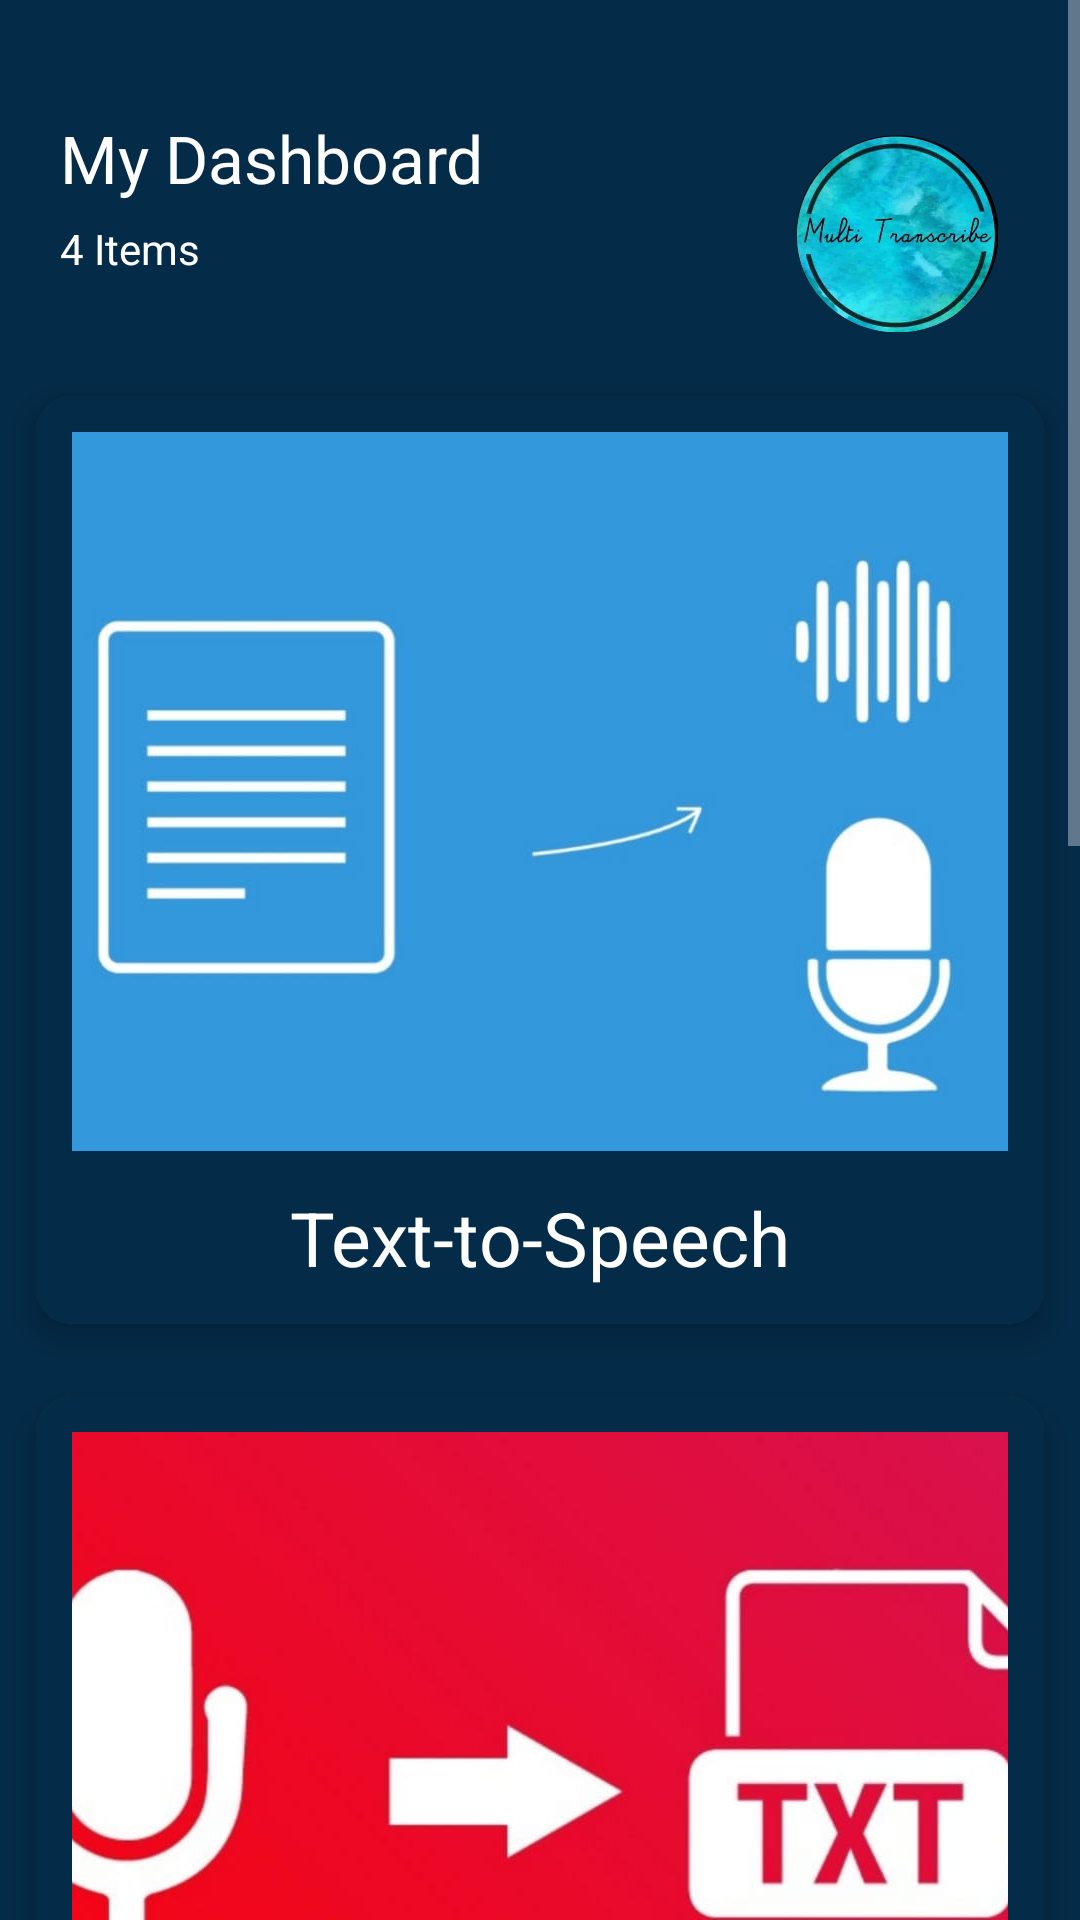

Layout XML and referenced resources for this Android screen:
<!-- AndroidManifest.xml: activity theme Theme.AppCompat.NoActionBar -->
<!-- res/layout/activity_home.xml -->
<?xml version="1.0" encoding="utf-8"?>
<ScrollView xmlns:android="http://schemas.android.com/apk/res/android"
    xmlns:app="http://schemas.android.com/apk/res-auto"
    xmlns:tools="http://schemas.android.com/tools"
    android:layout_width="match_parent"
    android:layout_height="match_parent"
    android:background="#042b48"
    tools:context=".HomeActivity">

    <LinearLayout
    android:orientation="vertical"
    android:layout_width="match_parent"
    android:layout_height="wrap_content">

    <RelativeLayout
        android:layout_width="match_parent"
        android:layout_marginRight="20dp"
        android:layout_marginLeft="20dp"
        android:layout_marginTop="32dp"
        android:layout_height="wrap_content">

        <ImageView

           android:layout_alignParentRight="true"
            android:src="@drawable/dashlogo"
            android:layout_marginTop="6dp"
            android:layout_width="82dp"
            android:layout_height="82dp"
            android:contentDescription="@string/logo"
            tools:ignore="RtlHardcoded" />

        <TextView
            android:id="@+id/dashboard"
            android:layout_width="wrap_content"
            android:layout_height="wrap_content"
            android:text="@string/my_dashboard"
            android:textSize="22sp"
            android:layout_marginTop="6dp"
            android:textColor="#FFFFFF"
            tools:ignore="RelativeOverlap" />
        <TextView
            android:layout_width="wrap_content"
            android:layout_height="wrap_content"
            android:text="@string/_4_items"
            android:contentDescription="@string/dashlogo"
            android:layout_below="@id/dashboard"
            android:layout_marginTop="6dp"
            android:textSize="14sp"
            android:textColor="#ffffff"/>
    </RelativeLayout>

    <GridLayout
        android:layout_width="match_parent"
        android:layout_height="wrap_content"
        android:rowCount="4"
        android:columnCount="1"
        android:background="#042b48"
        android:columnOrderPreserved="false"
        android:alignmentMode="alignMargins">

        <android.support.v7.widget.CardView
            android:layout_width="wrap_content"
            android:layout_height="wrap_content"
            android:layout_columnWeight="1"
            android:layout_rowWeight="1"
            android:layout_margin="12dp"
            app:cardElevation="6dp"
            app:cardCornerRadius="12dp"
            tools:ignore="UnusedAttribute">

            <LinearLayout
                android:gravity="center"
                android:background="#042b48"
                android:orientation="vertical"
                android:padding="12dp"
                android:layout_width="match_parent"
                android:layout_height="wrap_content">

                <ImageButton
                    android:id="@+id/ttsbtn"
                    android:background="#042b48"
                    android:src="@drawable/texttospeech"
                    android:layout_width="wrap_content"
                    android:layout_height="wrap_content"
                    tools:ignore="ContentDescription" />
                <TextView
                    android:layout_width="wrap_content"
                    android:layout_height="wrap_content"
                    android:textSize="25sp"
                    android:textColor="#ffffff"
                    android:layout_marginTop="12dp"


                    android:text="Text-to-Speech"
                    tools:ignore="HardcodedText" />
            </LinearLayout>
        </android.support.v7.widget.CardView>
        <android.support.v7.widget.CardView
            android:layout_width="wrap_content"
            android:layout_height="wrap_content"
            android:layout_columnWeight="1"
            android:layout_rowWeight="1"
            android:layout_margin="12dp"
            app:cardElevation="6dp"
            app:cardCornerRadius="12dp"
            tools:ignore="UnusedAttribute">

            <LinearLayout
                android:gravity="center"
                android:background="#042b48"
                android:orientation="vertical"
                android:padding="12dp"
                android:layout_width="match_parent"
                android:layout_height="match_parent">

                <ImageButton
                    android:id="@+id/sttbtn"
                    android:background="#042b48"
                    android:src="@drawable/stt"
                    android:layout_width="match_parent"
                    android:layout_height="wrap_content"
                    tools:ignore="ContentDescription" />

                <TextView
                    android:layout_width="wrap_content"
                    android:layout_height="wrap_content"
                    android:textSize="25sp"
                    android:textColor="#ffffff"
                    android:layout_marginTop="12dp"
                    android:text="Speech_to_Text"
                    tools:ignore="HardcodedText" />
            </LinearLayout>
        </android.support.v7.widget.CardView>
        <android.support.v7.widget.CardView
            android:background="#042b48"
            android:layout_width="wrap_content"
            android:layout_height="wrap_content"
            android:layout_columnWeight="1"
            android:layout_rowWeight="1"
            android:layout_margin="12dp"
            app:cardElevation="6dp"
            app:cardCornerRadius="12dp"
            tools:ignore="UnusedAttribute">

            <LinearLayout
                android:background="#042b48"
                android:gravity="center"
                android:orientation="vertical"
                android:padding="12dp"
                android:layout_width="match_parent"
                android:layout_height="match_parent">

                <ImageButton
                    android:id="@+id/rpbtn"
                    android:layout_width="wrap_content"
                    android:layout_height="wrap_content"
                    android:src="@drawable/pdftoaudio"
                    android:background="#042b48"
                    tools:ignore="ContentDescription" />
                <TextView
                    android:layout_width="wrap_content"
                    android:layout_height="wrap_content"
                    android:textSize="25sp"
                    android:textColor="#ffffff"
                    android:layout_marginTop="12dp"
                    android:text="Pdf-to-Speech"
                    tools:ignore="HardcodedText" />
            </LinearLayout>
        </android.support.v7.widget.CardView>
        <android.support.v7.widget.CardView
            android:background="#042b48"
            android:layout_width="wrap_content"
            android:layout_height="wrap_content"
            android:layout_columnWeight="1"
            android:layout_rowWeight="1"
            android:layout_margin="12dp"
            app:cardElevation="6dp"
            app:cardCornerRadius="12dp"
            tools:ignore="UnusedAttribute">

            <LinearLayout
                android:background="#042b48"
                android:gravity="center"
                android:orientation="vertical"
                android:padding="12dp"
                android:layout_width="match_parent"
                android:layout_height="match_parent">

                <ImageButton
                    android:id="@+id/ittbtn"
                    android:layout_width="wrap_content"
                    android:layout_height="wrap_content"
                    android:background="#042b48"
                    android:src="@drawable/imagetotext"
                    tools:ignore="ContentDescription" />

                <TextView
                    android:layout_width="wrap_content"
                    android:layout_height="wrap_content"
                    android:textSize="25sp"
                    android:textColor="#ffffff"
                    android:layout_marginTop="12dp"
                    android:text="Image-to-Text"
                    tools:ignore="HardcodedText" />
            </LinearLayout>
        </android.support.v7.widget.CardView>


    </GridLayout>
    </LinearLayout>

</ScrollView>
<!-- resources referenced by this layout -->
<resources>
  <!-- drawable dashlogo: jpeg bitmap (drawable-xxhdpi, 68976 bytes) -->
  <!-- drawable imagetotext: jpeg bitmap (drawable-xxhdpi, 44038 bytes) -->
  <!-- drawable pdftoaudio: jpeg bitmap (drawable-xxhdpi, 30644 bytes) -->
  <!-- drawable stt: jpeg bitmap (drawable-xxhdpi, 30343 bytes) -->
  <!-- drawable texttospeech: jpeg bitmap (drawable-xxhdpi, 25034 bytes) -->
  <string name="_4_items">4 Items</string>
  <string name="dashlogo">dashlogo</string>
  <string name="logo">logo</string>
  <string name="my_dashboard">My Dashboard</string>
</resources>
